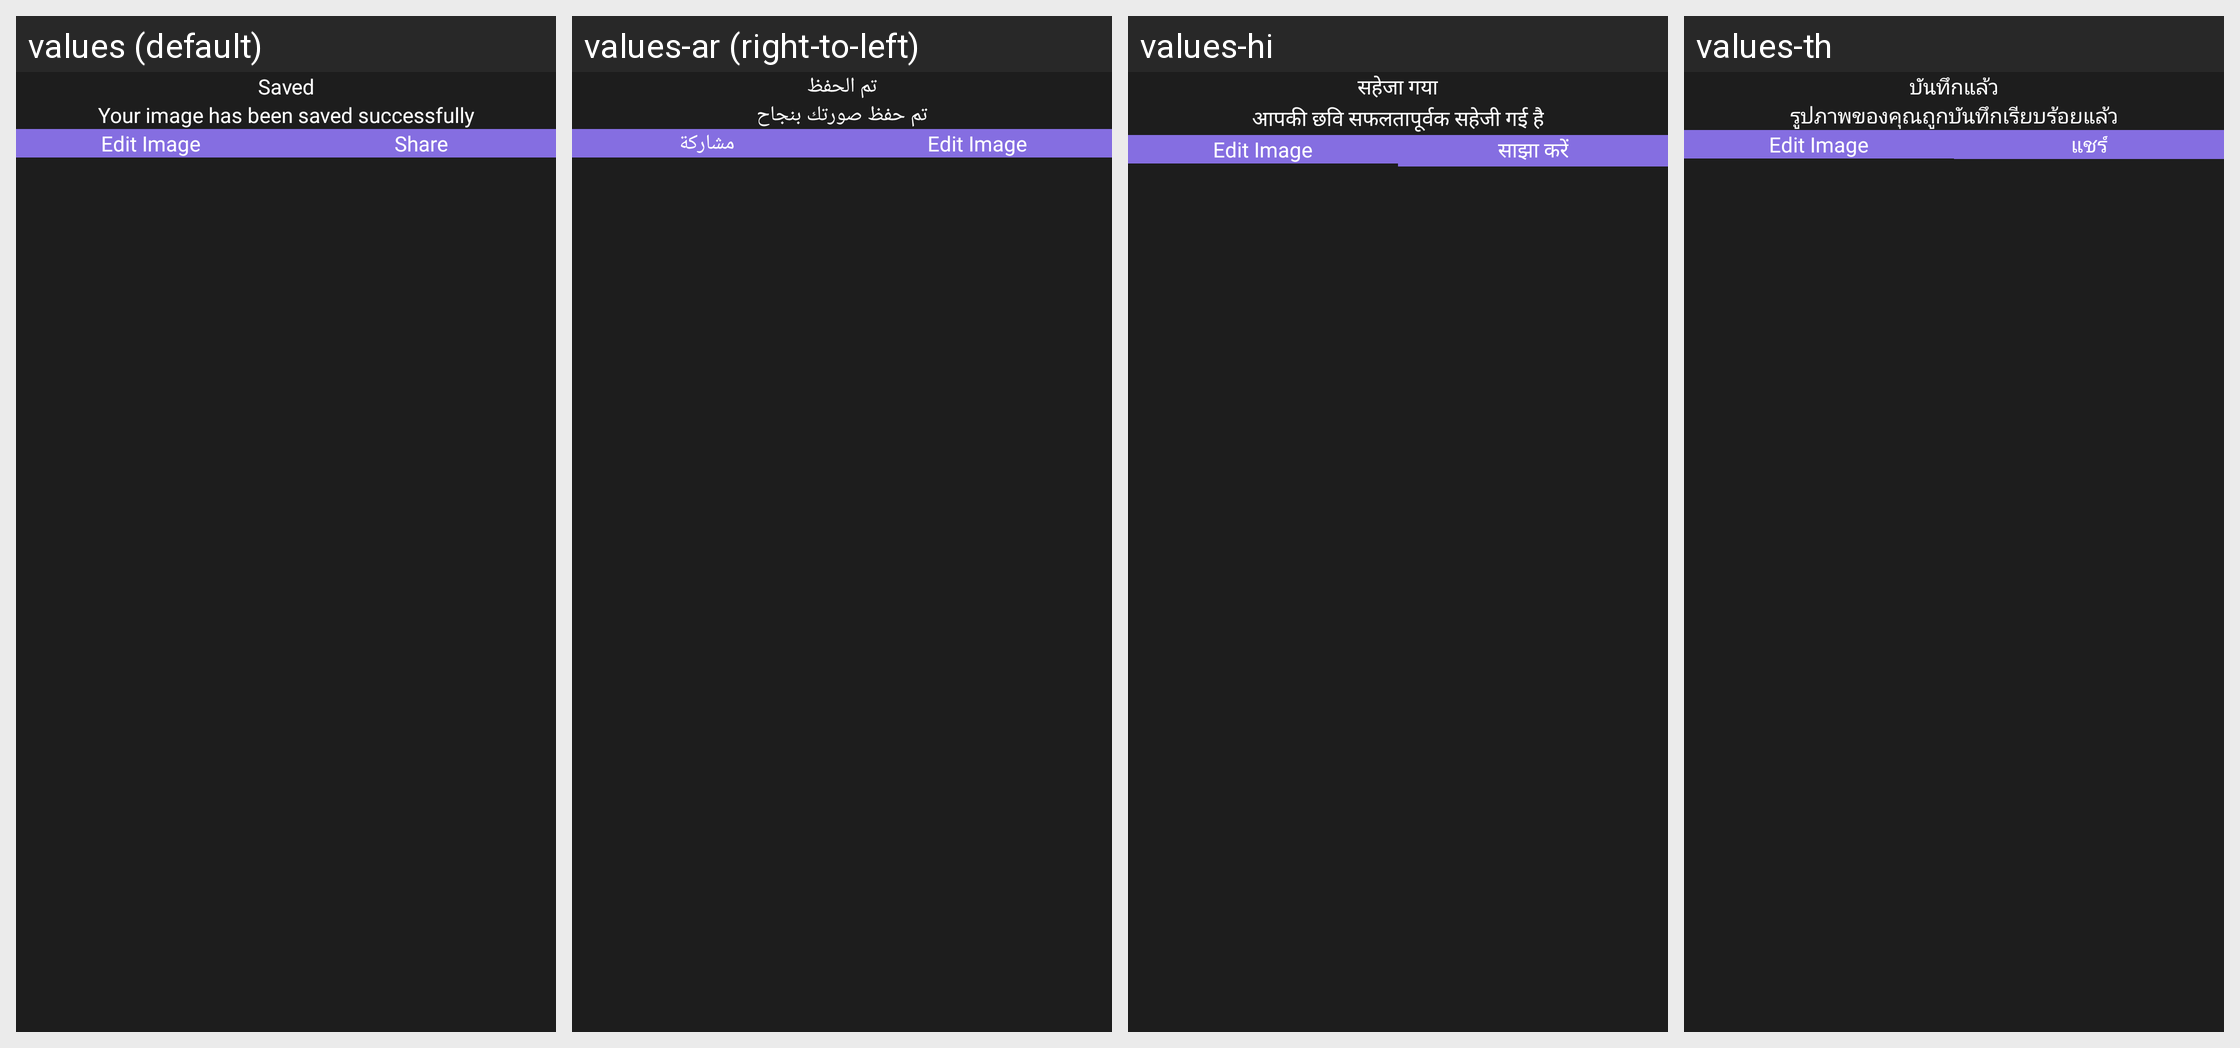

Translations of the strings shown on this Android screen, per locale in the grid:
Android screen res/layout/layout_dialog_save.xml rendered under 4 locales, left to right: values (default), values-ar (right-to-left), values-hi, values-th. Device: Nexus 5 (rendered at 1080×1920; each locale shown at half size, 540×960, under a caption strip naming it); theme SplTheme.
Other locales in the repository, not shown: values-af, values-cs, values-de, values-el, values-es, values-fr, values-in, values-it, values-ja, values-ko, values-ms, values-nl, values-no, values-pt, values-ru, values-tr, values-vi, values-zh.
Strings drawn on this screen, with the default value and each locale's value (text and hints the layout hard-codes, and strings that could not be matched under every locale, appear in the picture but are not listed):

saved_label
  values: Saved
  values-ar: تم الحفظ
  values-hi: सहेजा गया
  values-th: บันทึกแล้ว

saved_body
  values: Your image has been saved successfully
  values-ar: تم حفظ صورتك بنجاح
  values-hi: आपकी छवि सफलतापूर्वक सहेजी गई है
  values-th: รูปภาพของคุณถูกบันทึกเรียบร้อยแล้ว

edit_image_lbl
  values: Edit Image
  values-ar: Edit Image  [not translated; the default value is used]
  values-hi: Edit Image  [not translated; the default value is used]
  values-th: Edit Image  [not translated; the default value is used]

share_lbl
  values: Share
  values-ar: مشاركة
  values-hi: साझा करें
  values-th: แชร์
